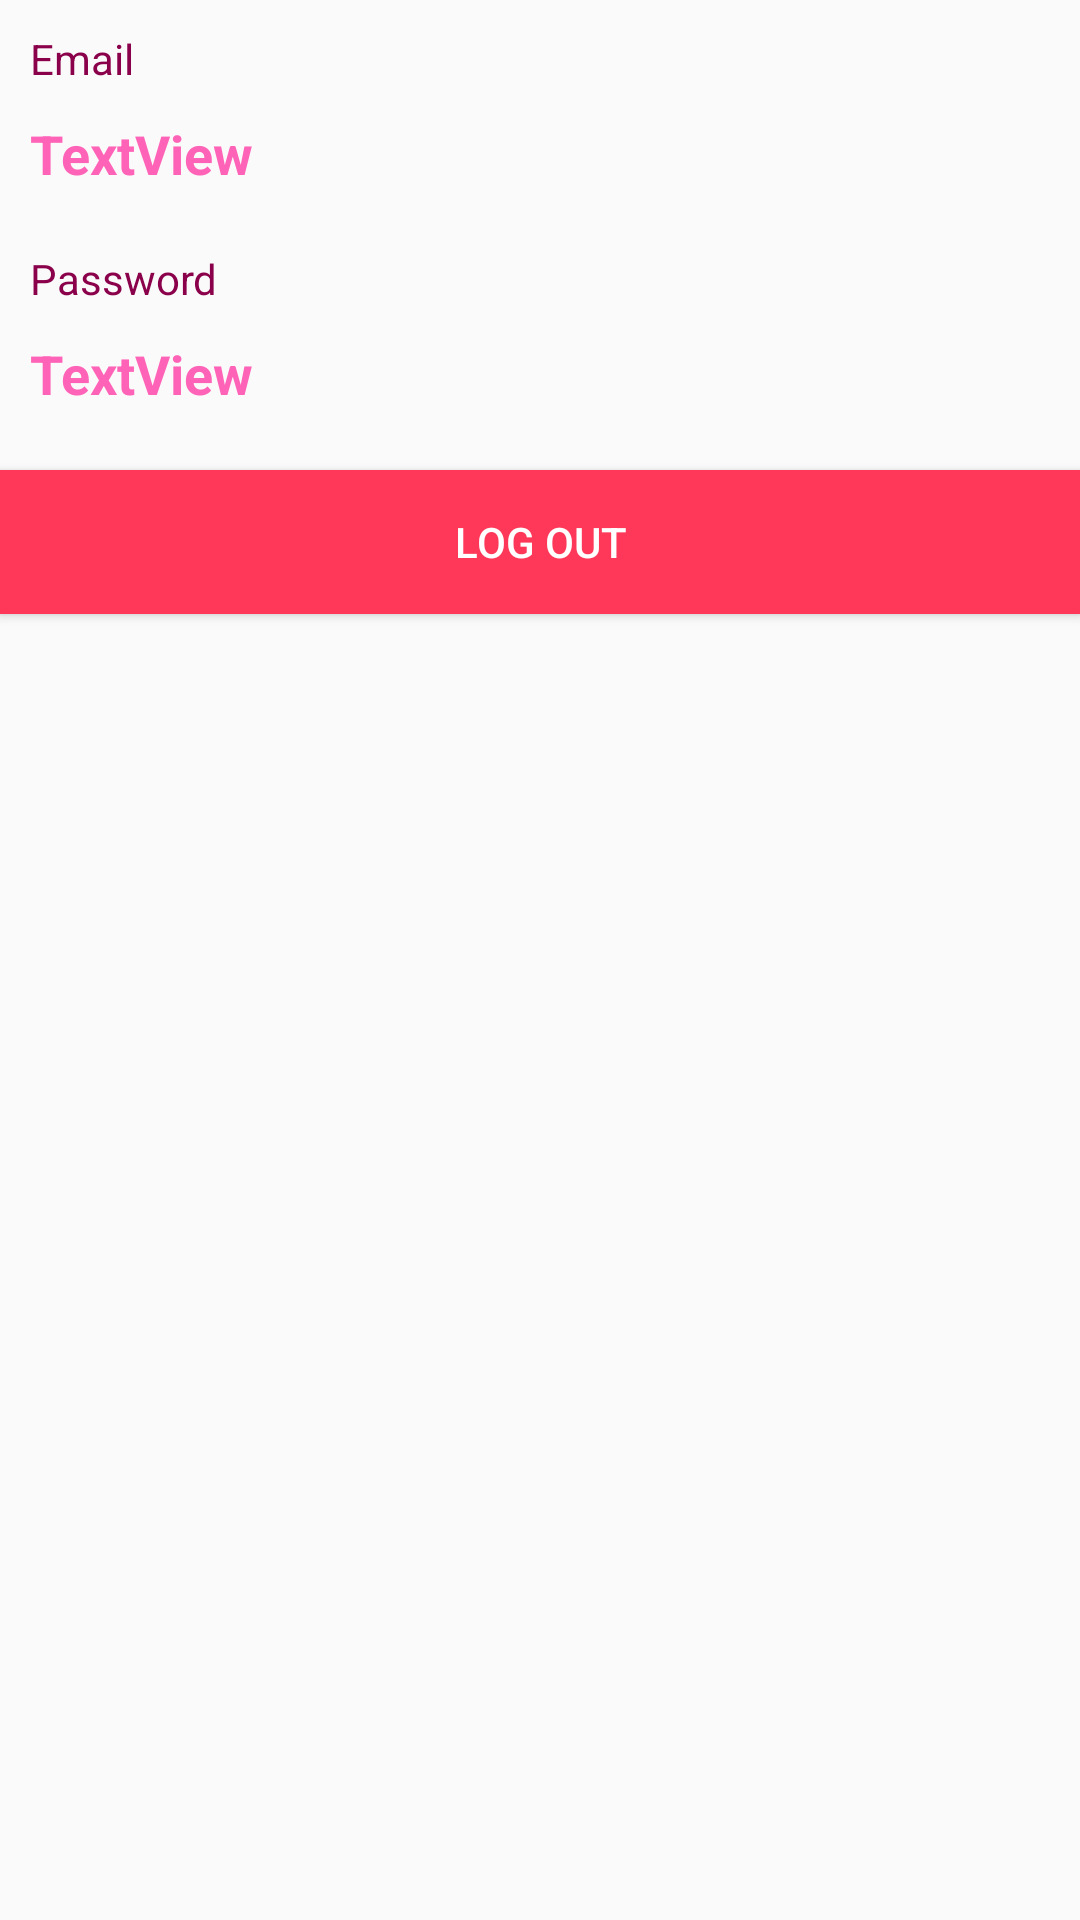

The Android layout XML behind this screen, and the referenced resources:
<!-- AndroidManifest.xml: application theme MyNewTheme -->
<!-- res/layout/fragment_profile.xml -->
<RelativeLayout xmlns:android="http://schemas.android.com/apk/res/android"
    xmlns:app="http://schemas.android.com/apk/res-auto"
    xmlns:tools="http://schemas.android.com/tools"
    android:layout_width="match_parent"
    android:layout_height="match_parent">

    <LinearLayout
        android:layout_width="match_parent"
        android:layout_height="match_parent"
        android:orientation="vertical">

        <TextView
            android:id="@+id/tv_emailTitle"
            android:paddingTop="10dip"
            android:paddingLeft="10dip"
            android:layout_width="match_parent"
            android:layout_height="wrap_content"
            android:textColor="?attr/textDarkColor"
            android:text="Email" />

        <TextView
            android:id="@+id/tv_email"
            android:layout_width="match_parent"
            android:layout_height="wrap_content"
            android:padding="10dip"
            android:textSize="18sp"
            android:textStyle="bold"
            android:textColor="?attr/textTabColor"
            android:text="TextView" />

        <TextView
            android:id="@+id/tv_passwordTitle"
            android:paddingTop="10dip"
            android:paddingLeft="10dip"
            android:layout_width="match_parent"
            android:layout_height="wrap_content"
            android:textColor="?attr/textDarkColor"
            android:text="Password" />

        <TextView
            android:id="@+id/tv_password"
            android:layout_width="match_parent"
            android:layout_height="wrap_content"
            android:padding="10dip"
            android:textSize="18sp"
            android:textStyle="bold"
            android:textColor="?attr/textTabColor"
            android:text="TextView" />

        <Button
            android:id="@+id/bt_logout"
            android:layout_marginTop="10dp"
            android:layout_width="match_parent"
            android:layout_height="wrap_content"
            android:textColor="?attr/textWhiteColor"
            android:background="?attr/colorPrimaryDark"
            android:text="Log Out" />
    </LinearLayout>

</RelativeLayout>
<!-- resources referenced by this layout -->
<resources>
  <style name="MyNewTheme" parent="Theme.AppCompat.Light.NoActionBar">
          <item name="colorPrimary">@color/pinkThree</item>
          <item name="colorPrimaryDark">@color/pinkOne</item>
          <item name="tabBackgroundColor">@color/pinkFive</item>
          <item name="toolbarBackgroundColor">@color/pinkFour</item>
          <item name="textDarkColor">@color/pinkTwo</item>
          <item name="textTabColor">@color/pinkSix</item>
          <item name="textWhiteColor">@color/myTextLight</item>
      </style>
  <color name="pinkThree">#ff859a</color>
  <color name="pinkOne">#ff3758</color>
  <color name="pinkFive">#ffd3db</color>
  <color name="pinkFour">#ffacba</color>
  <color name="pinkTwo">#8a004a</color>
  <color name="pinkSix">#ff63b7</color>
  <color name="myTextLight">#FFFFFF</color>
</resources>
